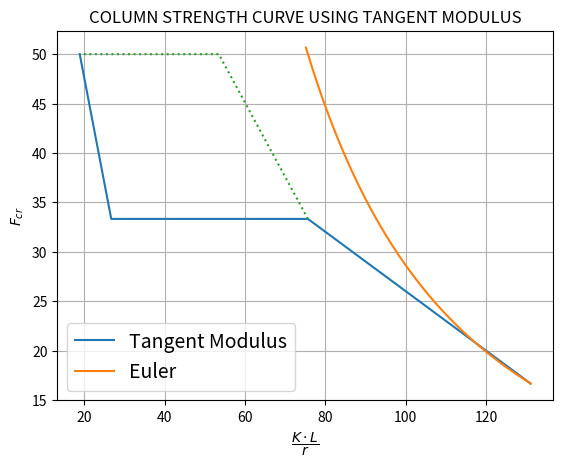

Generate this figure with matplotlib:
import math
import matplotlib.pyplot as plt

fy = 50
E = 29000
increment = 1

x = []
y = []
euler_x = []
euler_y = []

# Initial values
fcr = fy / 3
klr = math.sqrt(3 * math.pi**2 * E / fy)
x.append(klr)
y.append(fcr)
euler_x.append(klr)
euler_y.append(fcr)

x.append(75.66)
y.append(33.33)

x.append(26.75)
y.append(33.33)

#x.append(53.5)
#y.append(fy)

x.append(18.91)
y.append(fy)

additional_x = []
additional_y = []

additional_x.append(75.66)
additional_y.append(33.33)

additional_x.append(53.5)
additional_y.append(fy)

additional_x.append(18.91)
additional_y.append(fy)

# For euler
fcr = fy / 3
klr = math.sqrt(3 * math.pi**2 * E / fy)
while fcr < fy:
    fcr += 1
    klr = math.sqrt(math.pi**2 * E / (fcr))
    euler_x.append(klr)
    euler_y.append(fcr)

# Plot
plt.title("COLUMN STRENGTH CURVE USING TANGENT MODULUS")
plt.xlabel(r"$\dfrac{K \cdot L}{r}$")
plt.ylabel(r"$F_{cr}$")

tangent, = plt.plot(x, y, label='Tangent Modulus')
euler, = plt.plot(euler_x, euler_y, label='Euler')
plt.legend(handles=[tangent, euler], loc='best', fontsize=14)
plt.plot(additional_x, additional_y, ':')

plt.grid()
plt.show()